Run: headless pygame with SDL's dummy video driver; simulated clock (each Clock.tick advances the game by its frame time, no real sleeping); random seed 0; keys injected as events and as key.get_pressed() state; mouse plan: one left click at the window centre at the start of phase 2, then a move to the lower-right quarter at the start of phase 3.
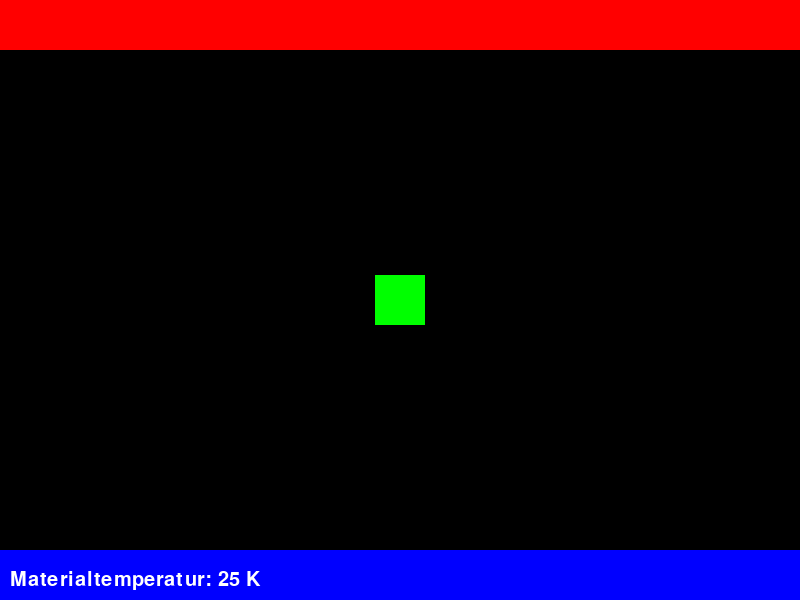
Frame 1 of 4 · flips 1–60 · no input
Frame 2 of 4 · flips 61–180 · clicked the window centre · tapped SPACE, RETURN · held RIGHT (→), D · screen unchanged from frame 1, image omitted
Frame 3 of 4 · flips 181–300 · moved the mouse to the lower-right quarter · held DOWN (↓), S · screen unchanged from frame 2, image omitted
Frame 4 of 4 · flips 301–420 · held LEFT (←), A, UP (↑), W · screen unchanged from frame 3, image omitted

The pygame program that drew these frames:

import pygame

# Definiera initiala parametrar
material_temp = 25  # K
hot_surface_temp = 1000  # K
cold_surface_temp = 200  # K
hot_surface_area = 0.1  # m^2
cold_surface_area = 0.1  # m^2

# Definiera materialen
material_1 = {
    "name": "Aluminium",
    "density": 2700,  # kg/m^3
    "specific_heat_capacity": 910,  # J/(kg*K)
    "thermal_conductivity": 205,  # W/(m*K)
}

material_2 = {
    "name": "Koppar",
    "density": 899,  # kg/m^3
    "specific_heat_capacity": 386,  # J/(kg*K)
    "thermal_conductivity": 401,  # W/(m*K)
}

# Funktion för att beräkna materialets temperatur när det är på en yta
def calculate_material_temperature(material, surface_temp, surface_area, initial_material_temp, time_on_surface):
    mass = material["density"] * surface_area * 0.001  # Konvertera till kg
    energy_transfer = material["thermal_conductivity"] * surface_area * (surface_temp - initial_material_temp) * time_on_surface
    energy_change = material["specific_heat_capacity"] * mass * (surface_temp - initial_material_temp)
    final_temp = initial_material_temp + (energy_transfer + energy_change) / (material["specific_heat_capacity"] * mass)
    return final_temp

# Initera Pygame
pygame.init()

# Definiera fönstrets storlek
win_size = win_width, win_height = 800, 600

# Skapa fönstret
win = pygame.display.set_mode(win_size)

# Skapa klockan för att hålla tid
clock = pygame.time.Clock()

# Skapa rektangeln för materialet
material_rect = pygame.Rect(0, 0, 50, 50)
material_rect.center = win_width // 2, win_height // 2

# Skapa textobjekt för att visa materialets temperatur
font = pygame.font.Font(None, 30)
temp_text = font.render("Materialtemperatur: {} K".format(material_temp), True, (255, 255, 255))
temp_text_rect = temp_text.get_rect()
temp_text_rect.bottomleft = (10, win_height - 10)

# Skapa linjer för den varma och kalla ytan
hot_surface_line = pygame.Rect(0, 0, win_width, 50)
hot_surface_color = (255, 0, 0)
cold_surface_line = pygame.Rect(0, win_height - 50, win_width, 50)
cold_surface_color = (0, 0, 255)

# Håll koll på om användaren håller musknappen nere för att dra materialet
dragging_material = False

# Skapa variabler för att hålla koll på tiden som kuben är över varje material
time_on_hot_surface = 0
time_on_cold_surface = 0

# Spel-loop
while True:
    # Hantera händelser
    for event in pygame.event.get():
        if event.type == pygame.QUIT:
            pygame.quit()
            quit()
        elif event.type == pygame.MOUSEBUTTONDOWN:
            if event.button == 1 and material_rect.collidepoint(event.pos):
                # Användaren börjar dra materialet
                dragging_material = True
        elif event.type == pygame.MOUSEBUTTONUP:
            if event.button == 1:
                # Användaren slutar dra materialet
                dragging_material = False
                time_on_hot_surface = 0
                time_on_cold_surface = 0

    # Uppdatera materialets position och temperatur om användaren drar materialet
    if dragging_material:
        material_rect.center = pygame.mouse.get_pos()
        if material_rect.colliderect(hot_surface_line):
            time_on_hot_surface += clock.get_time() / 1000
            material_temp = calculate_material_temperature(material_1, hot_surface_temp, hot_surface_area, material_temp, time_on_hot_surface)
        elif material_rect.colliderect(cold_surface_line):
            time_on_cold_surface += clock.get_time() / 1000
            material_temp = calculate_material_temperature(material_2, cold_surface_temp, cold_surface_area, material_temp, -time_on_cold_surface)
        temp_text = font.render("Materialtemperatur: {} K".format(round(material_temp, 2)), True, (255, 255, 255))

    # Rita allt på skärmen
    win.fill((0, 0, 0))
    pygame.draw.rect(win, hot_surface_color, hot_surface_line)
    pygame.draw.rect(win, cold_surface_color, cold_surface_line)
    pygame.draw.rect(win, (0, 255, 0), material_rect)
    win.blit(temp_text, temp_text_rect)

    # Uppdatera skärmen
    pygame.display.update()

    # Håll klockan uppdaterad
    clock.tick(60)
